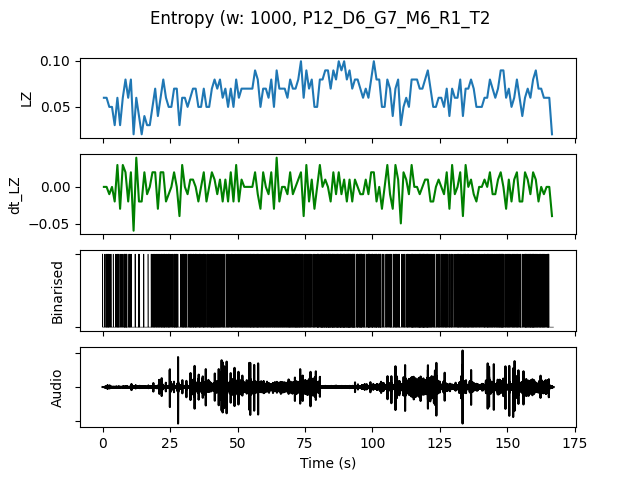

Data behind this chart, as committed beside it:
, t0, LZ, dt_LZ, IOI, nCounts
0.0, 0.0, 0.05979, 0.0, 0.3333, 3
1.0, 1.0, 0.05979, 0.0, 0.2, 5
2.0, 2.0, 0.04983, -0.009966, 0.25, 4
3.0, 3.0, 0.04983, 0.0, 0.5, 2
4.0, 4.0, 0.0299, -0.01993, 1.0, 1
5.0, 5.0, 0.05979, 0.0299, 0.2, 5
6.0, 6.0, 0.0299, -0.0299, 0.5, 2
7.0, 7.0, 0.05979, 0.0299, 0.3333, 3
8.0, 8.0, 0.07973, 0.01993, 0.1429, 7
9.0, 9.0, 0.05979, -0.01993, 0.5, 2
10.0, 10.0, 0.07973, 0.01993, 0.25, 4
11.0, 11.0, 0.01993, -0.05979, 0.0, 0
12.0, 12.0, 0.05979, 0.03986, 0.5, 2
13.0, 13.0, 0.03986, -0.01993, 0.3333, 3
14.0, 14.0, 0.01993, -0.01993, 0.0, 0
15.0, 15.0, 0.03986, 0.01993, 0.5, 2
16.0, 16.0, 0.0299, -0.009966, 1.0, 1
17.0, 17.0, 0.0299, 0.0, 1.0, 1
18.0, 18.0, 0.04983, 0.01993, 0.25, 4
19.0, 19.0, 0.06976, 0.01993, 0.2, 5
20.0, 20.0, 0.03986, -0.0299, 0.25, 4
21.0, 21.0, 0.05979, 0.01993, 0.25, 4
22.0, 22.0, 0.07973, 0.01993, 0.1667, 6
23.0, 23.0, 0.05979, -0.01993, 0.2, 5
24.0, 24.0, 0.04983, -0.009966, 0.2, 5
25.0, 25.0, 0.04983, 0.0, 0.3333, 3
26.0, 26.0, 0.06976, 0.01993, 0.2, 5
27.0, 27.0, 0.06976, 0.0, 0.1667, 6
28.0, 28.0, 0.0299, -0.03986, 1.0, 1
29.0, 29.0, 0.05979, 0.0299, 0.25, 4
30.0, 30.0, 0.05979, 0.0, 0.1667, 6
31.0, 31.0, 0.04983, -0.009966, 0.5, 2
32.0, 32.0, 0.05979, 0.009966, 0.1667, 6
33.0, 33.0, 0.06976, 0.009966, 0.2, 5
34.0, 34.0, 0.06976, 0.0, 0.1667, 6
35.0, 35.0, 0.04983, -0.01993, 0.2, 5
36.0, 36.0, 0.04983, 0.0, 0.3333, 3
37.0, 37.0, 0.06976, 0.01993, 0.1667, 6
38.0, 38.0, 0.04983, -0.01993, 0.25, 4
39.0, 39.0, 0.04983, 0.0, 0.3333, 3
40.0, 40.0, 0.06976, 0.01993, 0.1667, 6
41.0, 41.0, 0.07973, 0.009966, 0.1429, 7
42.0, 42.0, 0.06976, -0.009966, 0.2, 5
43.0, 43.0, 0.07973, 0.009966, 0.2, 5
44.0, 44.0, 0.05979, -0.01993, 0.25, 4
45.0, 45.0, 0.06976, 0.009966, 0.25, 4
46.0, 46.0, 0.04983, -0.01993, 0.25, 4
47.0, 47.0, 0.06976, 0.01993, 0.1667, 6
48.0, 48.0, 0.04983, -0.01993, 0.3333, 3
49.0, 49.0, 0.07973, 0.0299, 0.1667, 6
50.0, 50.0, 0.05979, -0.01993, 0.1667, 6
51.0, 51.0, 0.06976, 0.009966, 0.1667, 6
52.0, 52.0, 0.06976, 0.0, 0.2, 5
53.0, 53.0, 0.06976, 0.0, 0.1667, 6
54.0, 54.0, 0.06976, 0.0, 0.1667, 6
55.0, 55.0, 0.06976, 0.0, 0.1667, 6
56.0, 56.0, 0.08969, 0.01993, 0.1667, 6
57.0, 57.0, 0.07973, -0.009966, 0.1429, 7
58.0, 58.0, 0.04983, -0.0299, 0.2, 5
59.0, 59.0, 0.06976, 0.01993, 0.2, 5
... 107 more rows
